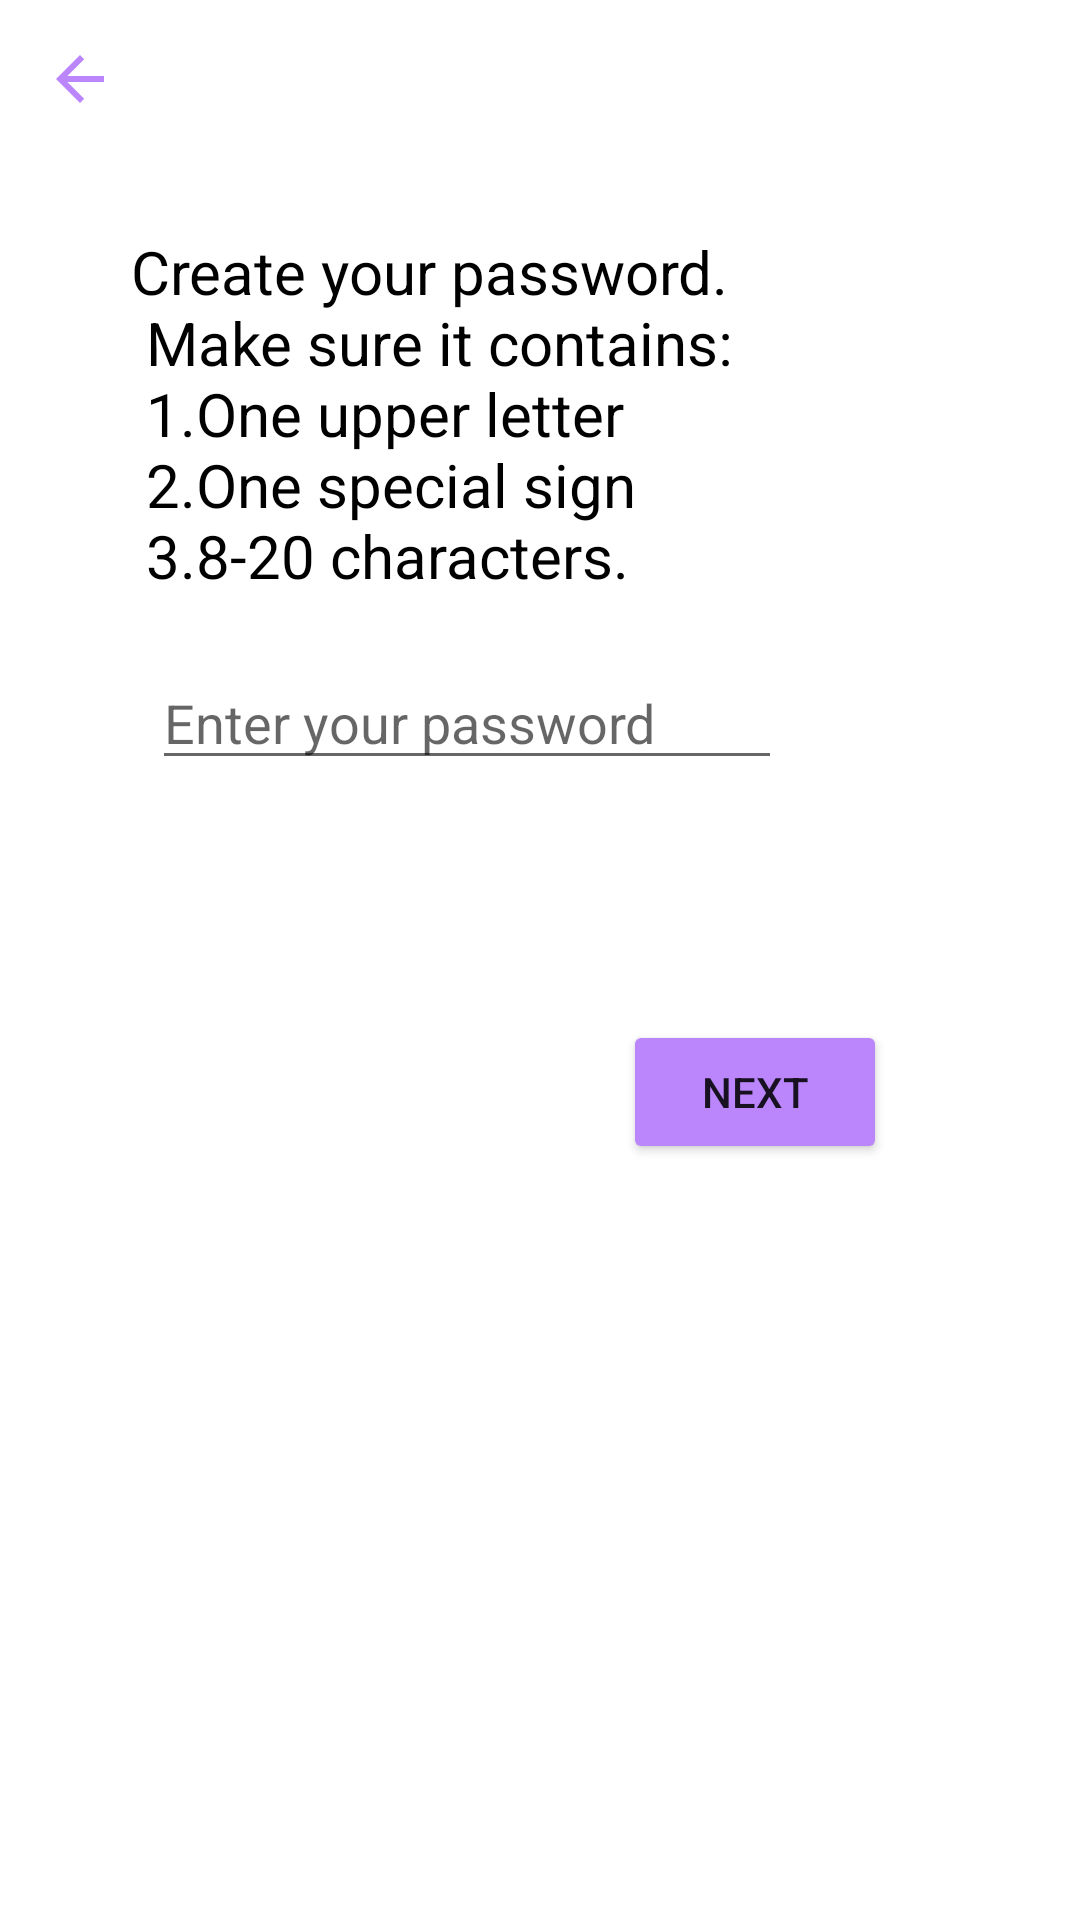

This screen was rendered from an Android layout file. Write that file and the resources it references.
<!-- AndroidManifest.xml: application theme Theme.Climber -->
<!-- res/layout/fragment_password.xml -->
<?xml version="1.0" encoding="utf-8"?>
<androidx.constraintlayout.widget.ConstraintLayout xmlns:android="http://schemas.android.com/apk/res/android"
    xmlns:app="http://schemas.android.com/apk/res-auto"
    xmlns:tools="http://schemas.android.com/tools"
    android:id="@+id/frameLayout2"
    android:layout_width="match_parent"
    android:layout_height="match_parent"
    tools:context=".activities.fragments.PasswordFragment">


    <Button
        android:id="@+id/buttonPassword"
        android:layout_width="wrap_content"
        android:layout_height="wrap_content"
        android:layout_marginBottom="252dp"
        android:text="@string/next"
        android:backgroundTint="@color/purple_200"
        app:layout_constraintBottom_toBottomOf="parent"
        app:layout_constraintEnd_toEndOf="parent"
        app:layout_constraintHorizontal_bias="0.764"
        app:layout_constraintStart_toStartOf="parent" />

    <TextView
        android:textSize="20dp"
        android:textColor="@color/black"
        android:layout_marginBottom="20dp"
        android:id="@+id/description"
        android:layout_width="wrap_content"
        android:layout_height="wrap_content"
        android:text="@string/register_password"
        app:layout_constraintBottom_toTopOf="@+id/enterPasswordRegister"
        app:layout_constraintEnd_toEndOf="parent"
        app:layout_constraintHorizontal_bias="0.274"
        app:layout_constraintStart_toStartOf="parent"
        app:layout_constraintTop_toTopOf="parent"
        app:layout_constraintVertical_bias="1.0" />

    <EditText
        android:id="@+id/enterPasswordRegister"
        android:layout_width="wrap_content"
        android:layout_height="wrap_content"
        android:layout_marginBottom="80dp"
        android:ems="10"
        android:hint="@string/enter_password"
        android:inputType="textPassword"
        app:layout_constraintBottom_toTopOf="@+id/buttonPassword"
        app:layout_constraintEnd_toEndOf="parent"
        app:layout_constraintHorizontal_bias="0.338"
        app:layout_constraintStart_toStartOf="parent" />

    <ImageButton
        android:id="@+id/imageButton"
        android:layout_width="wrap_content"
        android:layout_height="wrap_content"
        android:background="#FFFFFF"
        android:src="?attr/homeAsUpIndicator"
        app:layout_constraintBottom_toBottomOf="parent"
        app:layout_constraintEnd_toEndOf="parent"
        app:layout_constraintHorizontal_bias="0.044"
        app:layout_constraintStart_toStartOf="parent"
        app:layout_constraintTop_toTopOf="parent"
        app:layout_constraintVertical_bias="0.023"
        app:tint="@color/purple_200" />
</androidx.constraintlayout.widget.ConstraintLayout>
<!-- resources referenced by this layout -->
<resources>
  <string name="enter_password">Enter your password</string>
  <string name="next">Next</string>
  <string name="register_password">Create your password.\n
          Make sure it contains:\n
          1.One upper letter\n
          2.One special sign\n
          3.8-20 characters.</string>
  <style name="Theme.Climber" parent="Theme.MaterialComponents.DayNight.NoActionBar">
          
          <item name="colorPrimary">@color/purple_200</item>
          <item name="colorPrimaryVariant">@color/purple_200</item>
          <item name="colorOnPrimary">@color/white</item>
          
          <item name="colorSecondary">@color/teal_200</item>
          <item name="colorSecondaryVariant">@color/teal_700</item>
          <item name="colorOnSecondary">@color/black</item>
          
          <item name="android:statusBarColor">?attr/colorPrimaryVariant</item>
          
      </style>
  <!-- not gathered from this repository: default colours our renderer supplied (Android Studio template values) -->
  <color name="purple_200">#FFBB86FC</color>
  <color name="teal_200">#FF03DAC5</color>
  <color name="teal_700">#FF018786</color>
  <color name="black">#FF000000</color>
  <color name="white">#FFFFFFFF</color>
</resources>
